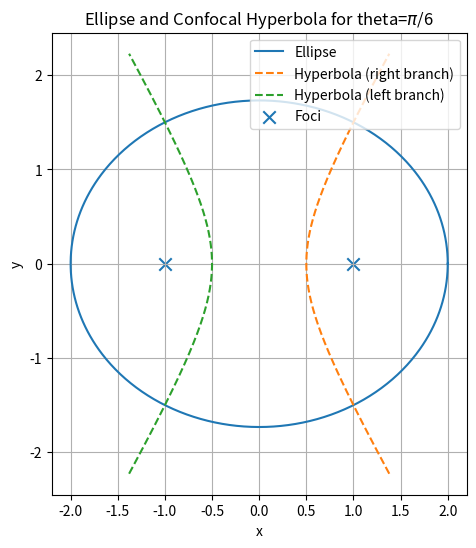

Here is the Python script that generated this plot: (Note: this script raises an exception after producing the figure.)
import numpy as np
import matplotlib.pyplot as plt
from math import sin, cos, pi, sqrt

def plot_confocal_hyperbola(theta=pi/6):
    # Ellipse parameters
    a_e = 2.0
    b_e = sqrt(3.0)
    c = sqrt(a_e*a_e - b_e*b_e)   # foci distance = 1
    
    # Hyperbola parameters
    a_h = abs(sin(theta))  # transverse semi-axis
    b_h = abs(cos(theta))  # conjugate semi-axis
    if a_h == 0:
        raise ValueError("theta leads to a_h = 0 (sin(theta)=0). Choose a different theta.")

    eq_hyperbola = f"Hyperbola: x^2/{a_h**2:.3f} - y^2/{b_h**2:.3f} = 1"
    print(eq_hyperbola)

    # Parametric ellipse
    t = np.linspace(0, 2*np.pi, 800)
    x_ell = a_e * np.cos(t)
    y_ell = b_e * np.sin(t)

    # Parametric hyperbola branches
    u = np.linspace(-1.2, 1.2, 600)
    sec_u = 1.0/np.cos(u)
    tan_u = np.tan(u)
    x_h_pos = a_h * sec_u
    y_h_pos = b_h * tan_u
    x_h_neg = -a_h * sec_u
    y_h_neg = b_h * tan_u

    mask_pos = np.isfinite(x_h_pos) & np.isfinite(y_h_pos) & (np.abs(x_h_pos)<50) & (np.abs(y_h_pos)<50)
    mask_neg = np.isfinite(x_h_neg) & np.isfinite(y_h_neg) & (np.abs(x_h_neg)<50) & (np.abs(y_h_neg)<50)

    # Plot
    fig, ax = plt.subplots(figsize=(8,6))
    ax.plot(x_ell, y_ell, label="Ellipse")
    ax.plot(x_h_pos[mask_pos], y_h_pos[mask_pos], linestyle='--', label="Hyperbola (right branch)")
    ax.plot(x_h_neg[mask_neg], y_h_neg[mask_neg], linestyle='--', label="Hyperbola (left branch)")
    ax.scatter([c, -c], [0,0], marker='x', s=80, label="Foci")

    ax.set_aspect('equal', 'box')
    ax.grid(True)
    ax.set_xlabel('x')
    ax.set_ylabel('y')
    ax.set_title(r'Ellipse and Confocal Hyperbola for theta=$\pi$/6')
    ax.legend()
    plt.savefig("/home/user/Matrix Theory: workspace/Matgeo_assignments/8.4.29/figs/Figure_1.png")
    plt.show()

# Example run with theta = pi/6
plot_confocal_hyperbola(theta=pi/6)
